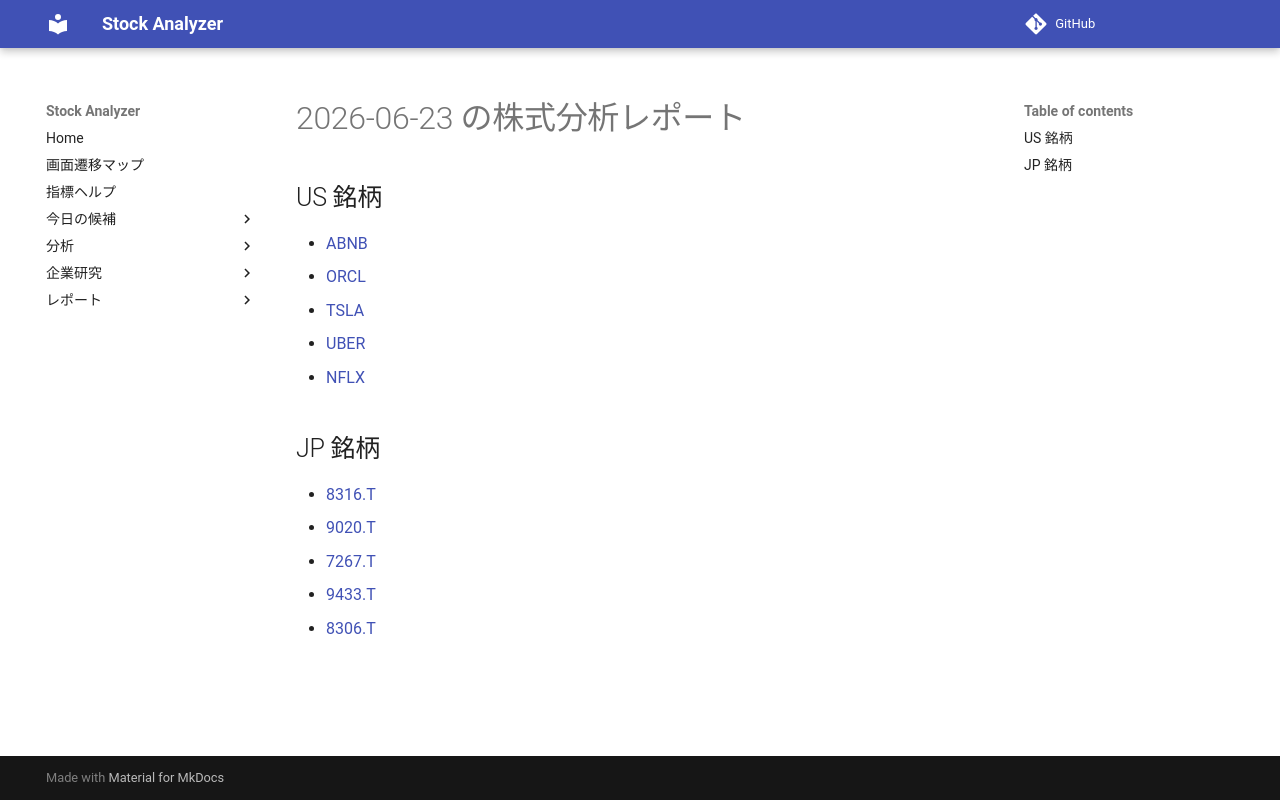

repository: Yumi-note/Making-APP · page: reports/2026-06-23/173120/index.html · generator: mkdocs

# 2026-06-23 の株式分析レポート

## US 銘柄

- [ABNB](ABNB.md)
- [ORCL](ORCL.md)
- [TSLA](TSLA.md)
- [UBER](UBER.md)
- [NFLX](NFLX.md)

## JP 銘柄

- [8316.T](8316_T.md)
- [9020.T](9020_T.md)
- [7267.T](7267_T.md)
- [9433.T](9433_T.md)
- [8306.T](8306_T.md)
